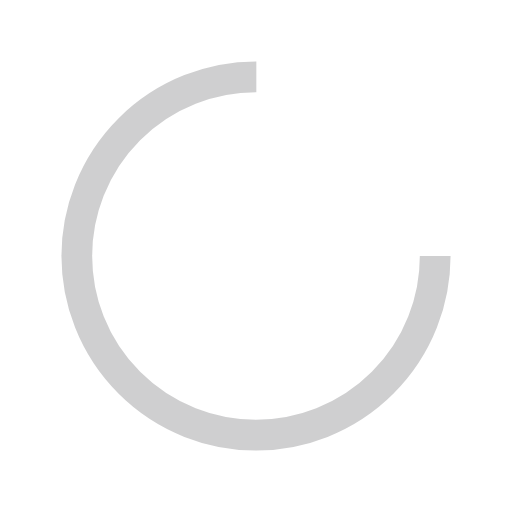
t = 0.00 s
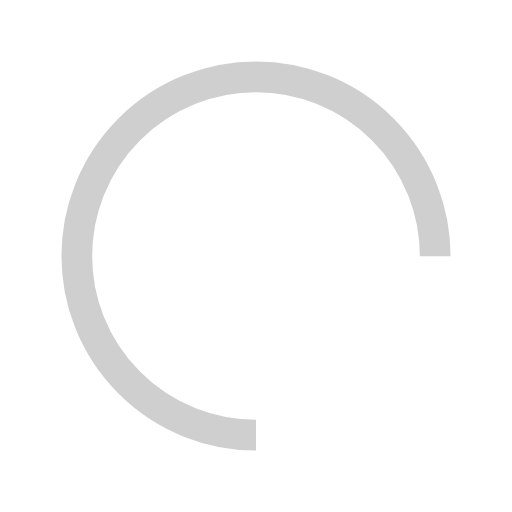
t = 0.25 s
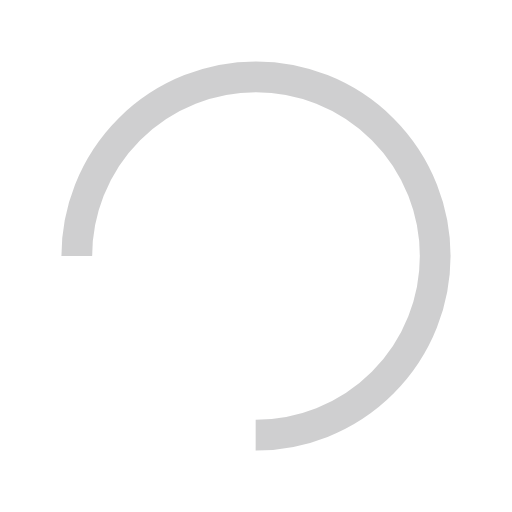
t = 0.50 s
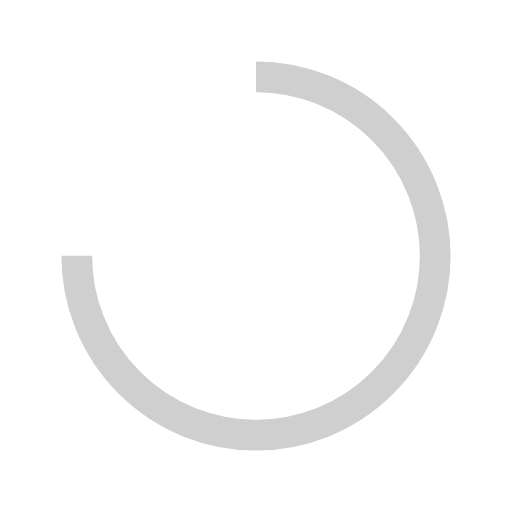
t = 0.75 s

The animated SVG that drew these frames (rendered in a browser with its animation timeline set to each time). Animation: 1 SMIL element (animateTransform=1); one cycle of 1.00 s, repeats indefinitely.

<?xml version="1.0" encoding="utf-8"?>
<svg xmlns="http://www.w3.org/2000/svg" xmlns:xlink="http://www.w3.org/1999/xlink" style="margin: auto; background: none; display: block; shape-rendering: auto;" width="200px" height="200px" viewBox="0 0 100 100" preserveAspectRatio="xMidYMid">
<circle cx="50" cy="50" fill="none" stroke="#0E0F13" stroke-opacity="0.2" stroke-width="6" r="35" stroke-dasharray="164.93361431346415 56.97787143782138">
  <animateTransform attributeName="transform" type="rotate" repeatCount="indefinite" dur="1s" values="0 50 50;360 50 50" keyTimes="0;1"></animateTransform>
</circle>
<!-- [ldio] generated by https://loading.io/ --></svg>